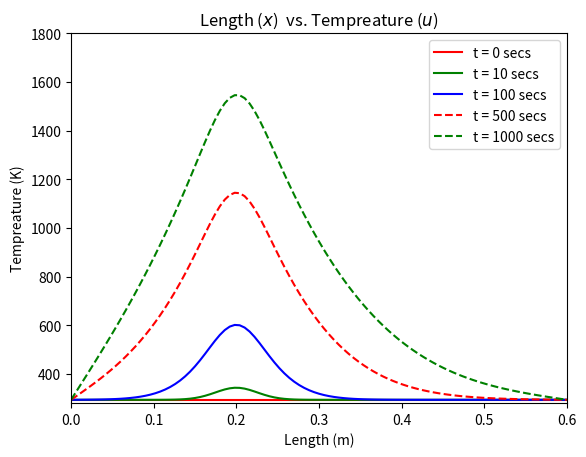
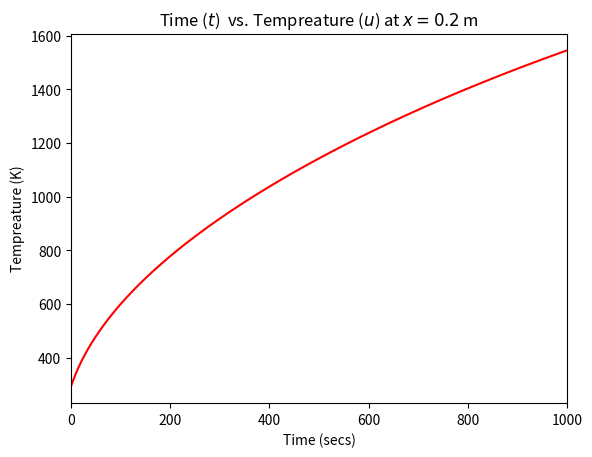

Source code (Python) for these figures, in order:

import numpy as np
import matplotlib.pyplot as plt
from math import *

DENSITY = 7800   # Kg/m^3
THERMAL_COND = 55 # W/m-K
SPECIFIC_HEAT = 450 # J/Kg-K
LENGTH = 0.6 # m
TIME =1000# secs

h = 1e100# W/m-K
NUM_PTS_X = 100
NUM_PTS_T = 1000
DELTA_X = LENGTH/NUM_PTS_X
DELTA_T = TIME/NUM_PTS_T

SIGMA = (THERMAL_COND*DELTA_T)/(DENSITY*SPECIFIC_HEAT*DELTA_X**2)
BETA = DELTA_T/(DENSITY*SPECIFIC_HEAT)
T_amb = 293.00 # K

ALPHA = (h*DELTA_X)/THERMAL_COND



def initialTemp (x = 0):

    f= 293.00
    return f

def heatSource (x):

    q = 2e7*exp(-1000*(x-0.2)**2)

    return q


def tridiag_solver(a, b, c, f):
    """Implementing Thomas Algorithm"""

    n = len(f)
    a_dash = np.zeros(n)
    c_dash = np.zeros(n-1)
    y = np.zeros(n)
    u = np.zeros(n)
    a_dash[0] = a[0]

    for i in range(1,n):
        a_dash[i] = a[i] - (c[i-1]*b[i-1]/a_dash[i-1])

    for i in range(0,n-1):
        c_dash[i] = c[i]/a_dash[i]

    y[0] = f[0]

    for i in range(1,n):
        y[i] = f[i] - c_dash[i-1]*y[i-1]

    u[n-1] = y[n-1]/a_dash[n-1]

    for i in range(n-2,-1,-1):
        u[i] = (y[i]-b[i]*u[i+1])/a_dash[i]

    return u




def meshing():

    spaceMeshLocations = np.zeros(NUM_PTS_X+1)
    timeMeshLocations = np.zeros(NUM_PTS_T+1)

    for i in range(0,NUM_PTS_X+1):
        spaceMeshLocations[i] = i*DELTA_X

    for i in range(0,NUM_PTS_T+1):
        timeMeshLocations[i] = i*DELTA_T

    return spaceMeshLocations, timeMeshLocations


def plottemp(u,spaceLocation, u_time, timeLocation):

    plt.figure(1)
    plt.plot(spaceLocation,u[0], 'r')
    plt.plot(spaceLocation,u[1], 'g')
    plt.plot(spaceLocation, u[2], 'b')
    plt.plot(spaceLocation, u[3], '--r')
    plt.plot(spaceLocation, u[4], '--g')

    plt.xlabel('Length (m)')
    plt.ylabel('Tempreature (K)')
    plt.title('Length ($x$)  vs. Tempreature ($u$)')
    label0 = 't = 0 secs'
    label1 = 't = 10 secs'
    label2 = 't = 100 secs'
    label3 = 't = 500 secs'
    label4 = 't = 1000 secs'
    label5 = 'x = 0.2 m'

    plt.gca().legend((label0,label1,label2, label3, label4), loc = 'upper right')
    plt.ylim(280,1800)
    plt.xlim(0,0.6)
    plt.show()

    plt.figure(2)
    plt.plot(timeLocation,u_time,'-r')
    plt.xlabel('Time (secs)')
    plt.ylabel('Tempreature (K)')
    plt.title('Time ($t$)  vs. Tempreature ($u$) at $x = 0.2$ m')
    plt.xlim(0, 1000)

    plt.show()

def flux(u_hist, spaceMeshLocations):
    """Calculating the flux"""

    FLUX = []
    n = len(spaceMeshLocations)
    flux = np.zeros(n)

    for i in range(0,len(u_hist)):

        u_temp = u_hist[i]

        flux[0] = - THERMAL_COND*((u_temp[1]-(1-ALPHA)*u_temp[0]-ALPHA*T_amb)/(2*DELTA_X))

        for j in range(1,n-1):

            flux[j] = - THERMAL_COND*((u_temp[j+1]-u_temp[j-1])/(2*DELTA_X))

        flux[n-1] = - THERMAL_COND*(((1-ALPHA)*u_temp[n-1] + ALPHA*T_amb-u_temp[n-2])/(2*DELTA_X))

        FLUX.append(flux)

    return(FLUX)






def solver_BTCS(spaceMeshLocations, timeMeshLocations):

    """Solving using BTCS"""

    n = len(spaceMeshLocations)

    b = np.full(n-1,-SIGMA)
    c = np.full(n-1, -SIGMA)
    a = np.zeros(n)

    a[0] = (1+SIGMA+SIGMA*ALPHA)
    a[n-1] = (1+SIGMA+SIGMA*ALPHA)
    a[1:n-1] = (1+2*SIGMA)

    heatSource_term = np.zeros(n)

    for i in range(0, len(spaceMeshLocations)):
        heatSource_term[i] = heatSource(spaceMeshLocations[i])*BETA


    BC_term = np.zeros(n)

    BC_term[0] = SIGMA*ALPHA*T_amb
    BC_term[n-1] = SIGMA*ALPHA*T_amb

    u_hist = []

    const_value = np.full(n,0.2)

    difference = spaceMeshLocations-const_value

    loc_index = np.argwhere(difference >= 0)
    index = loc_index[0]

    u_initial = np.full(n,initialTemp())
    u_initial[0] = (u_initial[1]+ALPHA*T_amb)/(1+ALPHA)
    u_initial[n-1] = (u_initial[n-2] + ALPHA * T_amb) / (1 + ALPHA)

    u_time = np.zeros(len(timeMeshLocations))

    u_time[0] = u_initial[index]

    u_hist.append(u_initial)

    u_curr = u_initial+heatSource_term+BC_term

    for i in range(1,len(timeMeshLocations)):

        u_next = tridiag_solver(a,b,c, u_curr)
        u_time[i] = u_next[index]

        u_curr = u_next+heatSource_term+BC_term

        if timeMeshLocations[i] == 10:

            u_hist.append(u_next)

        elif timeMeshLocations[i] == 100:

            u_hist.append(u_next)

        elif timeMeshLocations[i] == 500:

            u_hist.append(u_next)

        elif timeMeshLocations[i] == 1000:

            u_hist.append(u_next)



    return u_hist, u_time

#
# def tempBoudary_nodes (u_hist):
#
#     for i in range(0,len(u_hist)):
#
#         temp = u_hist[i]
#         n = len(temp)
#         u_0 = (temp[0]+ALPHA*T_amb)/(1+ALPHA)
#         u_n = (temp[n-1]+ALPHA*T_amb)/(1+ALPHA)
#         temp = np.insert(temp, 0, u_0)
#         temp = np.append(temp, u_n)
#         u_hist[i] = temp
#
#     return u_hist


spaceMeshLocations, timeMeshLocations = meshing()


u_history, u_time = solver_BTCS(spaceMeshLocations, timeMeshLocations)

# print(u_history)


plottemp(u_history,spaceMeshLocations, u_time, timeMeshLocations)










